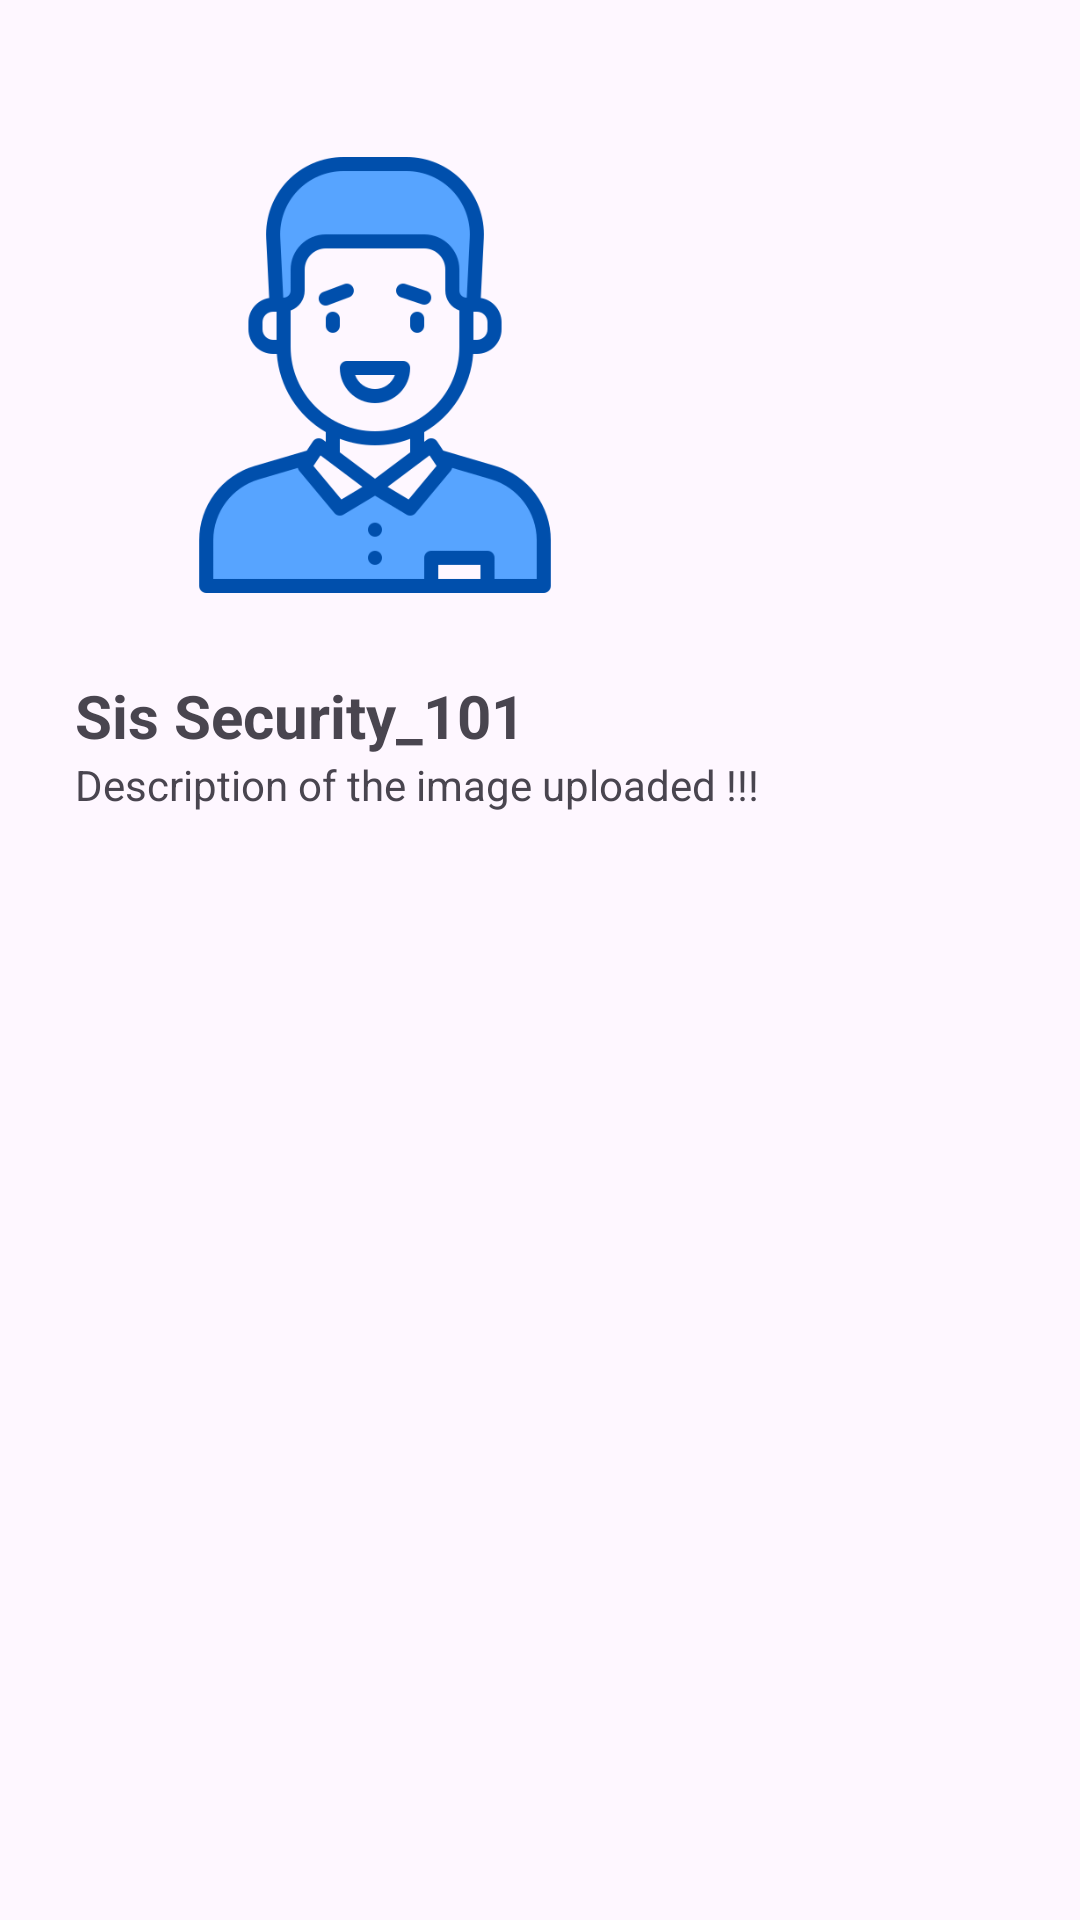

Here is an Android app screen rendered from its layout file. Give the layout XML and the strings, colors and styles it references.
<!-- AndroidManifest.xml: application theme Theme.Material3.Light.NoActionBar -->
<!-- res/layout/security_navigation_header.xml -->
<?xml version="1.0" encoding="utf-8"?>
<LinearLayout xmlns:android="http://schemas.android.com/apk/res/android"
    android:layout_width="match_parent"
    android:layout_height="match_parent"
    android:orientation="vertical"
    android:padding="25dp"
    android:layout_marginTop="40dp">

    <ImageView
        android:layout_width="150dp"
        android:layout_height="150dp"
        android:src="@drawable/avatar"
        android:layout_gravity="start"
        android:layout_margin="25dp"
        android:id="@+id/header_security_photo"/>

    <TextView
        android:layout_width="wrap_content"
        android:layout_height="wrap_content"
        android:text="@string/security_name"
        android:textSize="20sp"
        android:textStyle="bold"/>

    <TextView
        android:layout_width="wrap_content"
        android:layout_height="wrap_content"
        android:text="Description of the image uploaded !!!"/>


</LinearLayout>
<!-- resources referenced by this layout -->
<resources>
  <!-- drawable avatar: png bitmap (drawable, 24763 bytes) -->
  <string name="security_name">Sis Security_101</string>
</resources>
